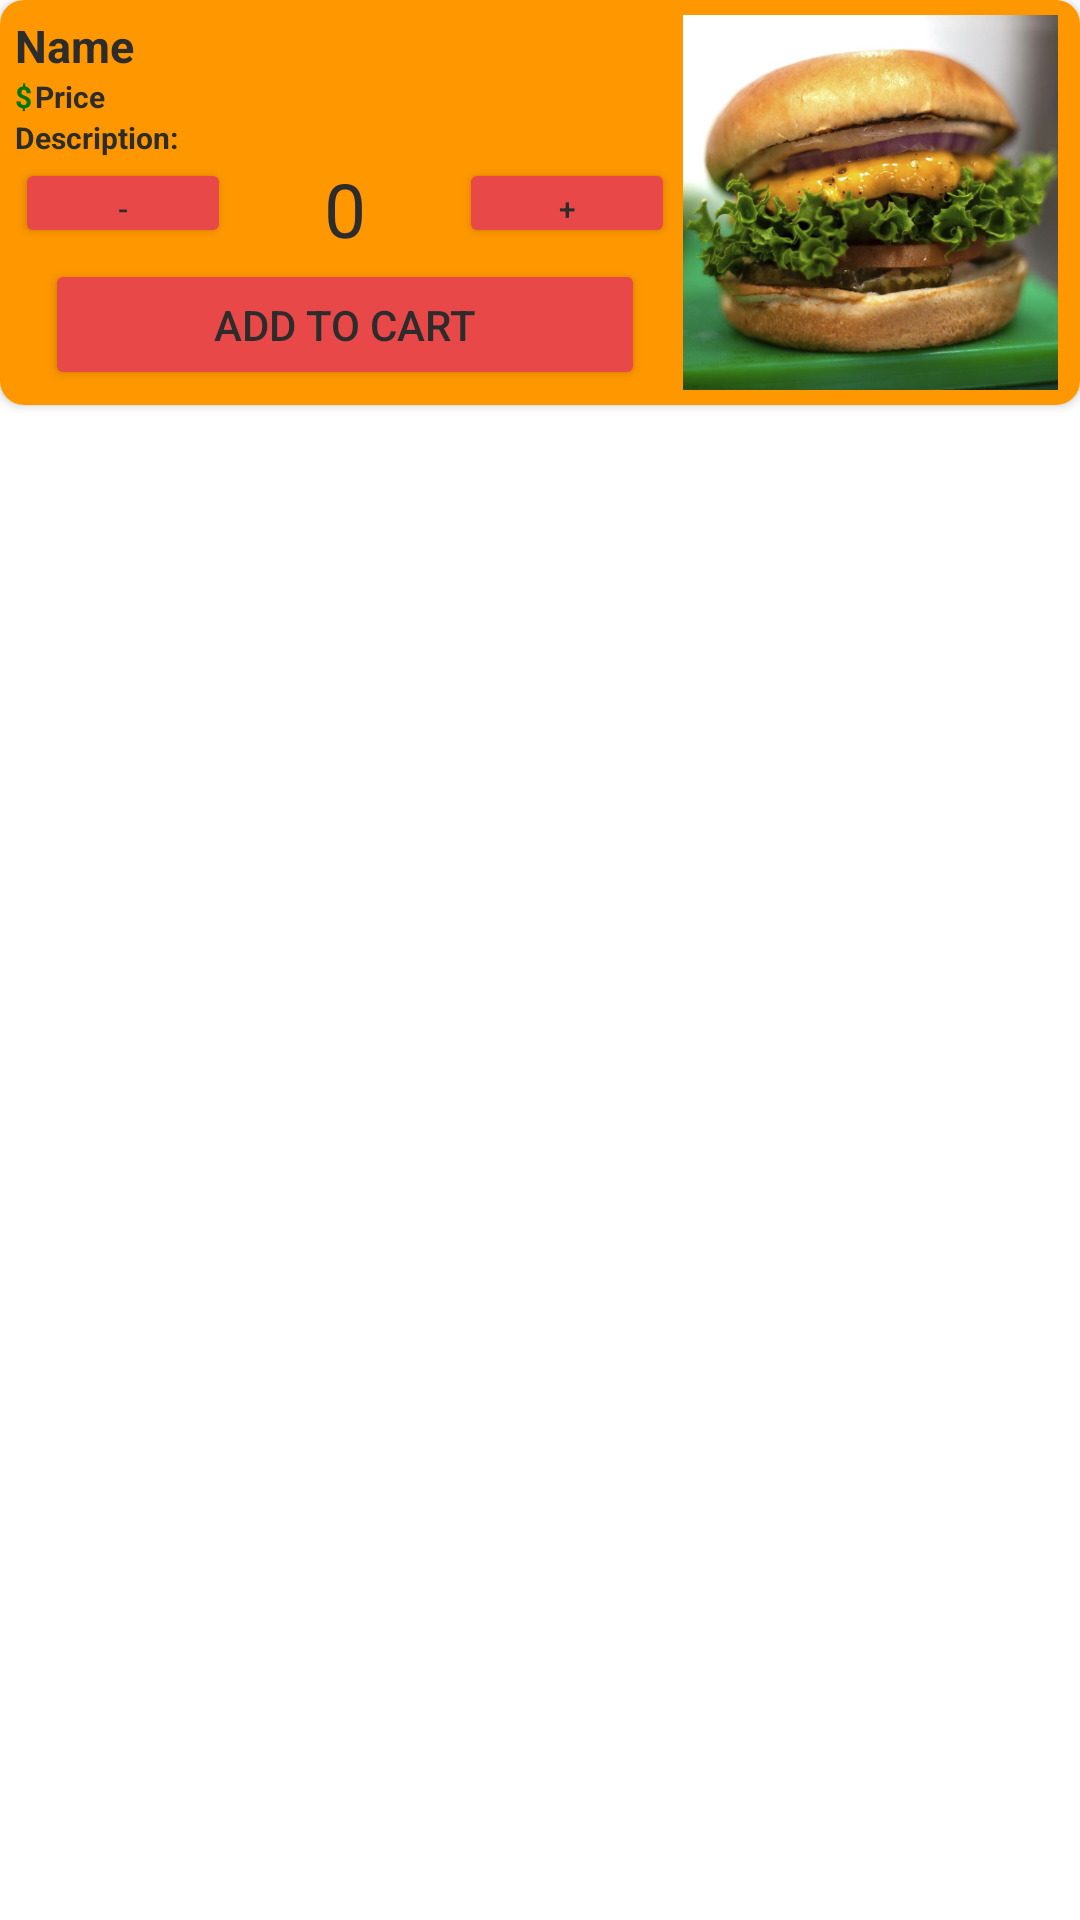

Layout XML and referenced resources for this Android screen:
<!-- AndroidManifest.xml: application theme Theme.HateBurger40 -->
<!-- res/layout/food_row_item.xml -->
<?xml version="1.0" encoding="utf-8"?>
<LinearLayout xmlns:android="http://schemas.android.com/apk/res/android"
    xmlns:app="http://schemas.android.com/apk/res-auto"
    android:layout_width="match_parent"
    android:layout_height="match_parent">

    <androidx.cardview.widget.CardView
        android:layout_width="wrap_content"
        android:layout_height="wrap_content"
        android:elevation="5dp"
        app:cardCornerRadius="8dp">

        <LinearLayout
            android:layout_width="wrap_content"
            android:layout_height="wrap_content"
            android:orientation="vertical">

            
            
            
            <LinearLayout
                android:layout_width="wrap_content"
                android:layout_height="wrap_content"
                android:orientation="horizontal">

                <androidx.cardview.widget.CardView
                    android:layout_width="wrap_content"
                    android:layout_height="wrap_content">

                    <LinearLayout
                        android:layout_width="wrap_content"
                        android:layout_height="wrap_content"
                        android:background="#FF9800"
                        android:orientation="horizontal"
                        android:padding="5dp">


                        <LinearLayout
                            android:layout_width="wrap_content"
                            android:layout_height="125dp"
                            android:orientation="vertical">

                            <LinearLayout
                                android:layout_width="match_parent"
                                android:layout_height="wrap_content"
                                android:orientation="horizontal">

                                <LinearLayout
                                    android:layout_width="220dp"
                                    android:layout_height="match_parent"
                                    android:orientation="vertical">

                                    
                                    
                                    

                                    <TextView
                                        android:id="@+id/textViewName"
                                        android:layout_width="wrap_content"
                                        android:layout_height="wrap_content"
                                        android:text="@string/name"
                                        android:textColor="#2C2C2C"
                                        android:textSize="15sp"
                                        android:textStyle="bold" />

                                    <LinearLayout
                                        android:layout_width="wrap_content"
                                        android:layout_height="wrap_content"
                                        android:orientation="horizontal">

                                        
                                        
                                        
                                        <TextView
                                            android:layout_width="wrap_content"
                                            android:layout_height="wrap_content"
                                            android:text="$"
                                            android:textColor="#027506"
                                            android:textSize="10sp"
                                            android:textStyle="bold" />

                                        
                                        
                                        
                                        <TextView
                                            android:id="@+id/textViewPrice"
                                            android:layout_width="wrap_content"
                                            android:layout_height="wrap_content"
                                            android:paddingLeft="1dp"
                                            android:text="@string/price"
                                            android:textColor="#2C2C2C"
                                            android:textSize="10sp"
                                            android:textStyle="bold" />
                                    </LinearLayout>

                                    <LinearLayout
                                        android:layout_width="wrap_content"
                                        android:layout_height="wrap_content"
                                        android:orientation="horizontal">

                                        
                                        
                                        
                                        <TextView
                                            android:id="@+id/textViewDesciption"
                                            android:layout_width="wrap_content"
                                            android:layout_height="wrap_content"
                                            android:text="@string/description"
                                            android:textColor="#2C2C2C"
                                            android:textSize="10sp"
                                            android:textStyle="bold" />

                                    </LinearLayout>


                                    
                                    <LinearLayout
                                        android:layout_width="match_parent"
                                        android:layout_height="wrap_content"
                                        android:layout_gravity="center"
                                        android:orientation="horizontal">

                                        <Button
                                            android:id="@+id/decrement"
                                            android:layout_width="10dp"
                                            android:layout_height="30dp"
                                            android:layout_weight="1"
                                            android:text="@string/decrement"
                                            android:textColor="#2C2C2C"
                                            android:textSize="10dp"
                                            app:backgroundTint="#E84848" />

                                        <TextView
                                            android:id="@+id/textViewQty"
                                            android:layout_width="wrap_content"
                                            android:layout_height="wrap_content"
                                            android:layout_gravity="center"
                                            android:layout_weight="1"
                                            android:foregroundGravity="center"
                                            android:gravity="center"
                                            android:includeFontPadding="true"
                                            android:text="0"
                                            android:textColor="#2C2C2C"
                                            android:textSize="25sp" />

                                        <Button
                                            android:id="@+id/increment"
                                            android:layout_width="10dp"
                                            android:layout_height="30dp"
                                            android:layout_weight="1"
                                            android:text="@string/increment"
                                            android:textColor="#2C2C2C"
                                            android:textSize="10dp"
                                            app:backgroundTint="#E84848" />

                                    </LinearLayout>

                                    <LinearLayout
                                        android:layout_width="wrap_content"
                                        android:layout_height="wrap_content"
                                        android:layout_gravity="center"
                                        android:orientation="horizontal">

                                        <Button
                                            android:id="@+id/add_to_cart_button"
                                            android:layout_width="200dp"
                                            android:layout_height="match_parent"
                                            android:layout_weight="1"
                                            android:text="ADD TO CART"
                                            android:textColor="#2C2C2C"
                                            app:backgroundTint="#E84848">

                                        </Button>

                                    </LinearLayout>

                                </LinearLayout>

                                <LinearLayout
                                    android:layout_width="wrap_content"
                                    android:layout_height="wrap_content"
                                    android:orientation="vertical">

                                    <ImageView
                                        android:id="@+id/food_image"
                                        android:layout_width="wrap_content"
                                        android:layout_height="match_parent"
                                        android:background="#FF9800"
                                        android:src="@drawable/burger" />

                                </LinearLayout>

                            </LinearLayout>

                        </LinearLayout>
                    </LinearLayout>

                </androidx.cardview.widget.CardView>
            </LinearLayout>

        </LinearLayout>
    </androidx.cardview.widget.CardView>


</LinearLayout>
<!-- resources referenced by this layout -->
<resources>
  <!-- drawable burger: png bitmap (drawable, 522756 bytes) -->
  <string name="decrement">-</string>
  <string name="description">Description:</string>
  <string name="increment">+</string>
  <string name="name">Name</string>
  <string name="price">Price</string>
  <style name="Theme.HateBurger40" parent="Theme.MaterialComponents.DayNight.DarkActionBar">
          
          <item name="colorPrimary">@color/purple_500</item>
          <item name="colorPrimaryVariant">@color/purple_700</item>
          <item name="colorOnPrimary">@color/white</item>
          
          <item name="colorSecondary">@color/teal_200</item>
          <item name="colorSecondaryVariant">@color/teal_700</item>
          <item name="colorOnSecondary">@color/black</item>
          
          <item name="android:statusBarColor" tools:targetApi="l">?attr/colorPrimaryVariant</item>
          
      </style>
  <!-- not gathered from this repository: default colours our renderer supplied (Android Studio template values) -->
  <color name="purple_500">#FF6200EE</color>
  <color name="purple_700">#FF3700B3</color>
  <color name="teal_200">#FF03DAC5</color>
  <color name="teal_700">#FF018786</color>
  <color name="black">#FF000000</color>
  <color name="white">#FFFFFFFF</color>
</resources>
